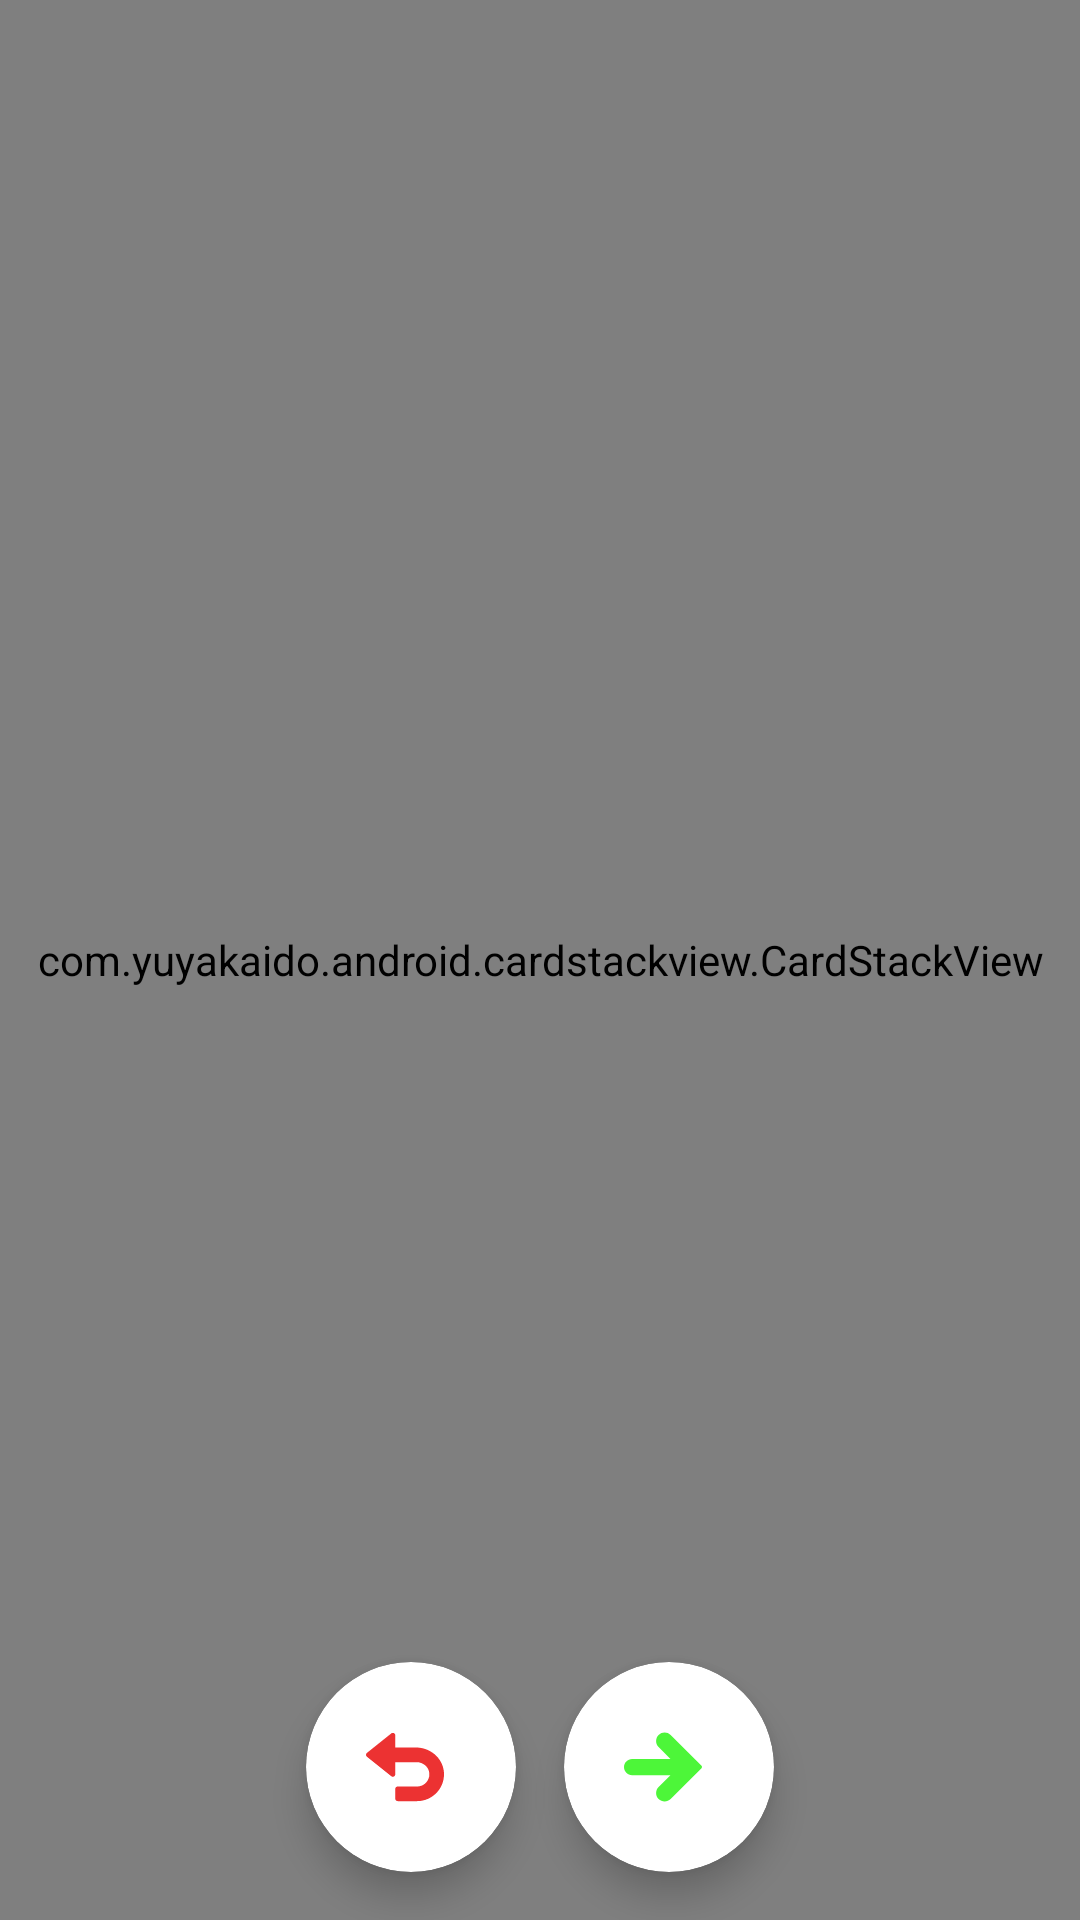

Android layout source for this screen:
<!-- AndroidManifest.xml: application theme Theme.TinkoffExam -->
<!-- res/layout/fragment_gif_view.xml -->
<?xml version="1.0" encoding="utf-8"?>
<androidx.constraintlayout.widget.ConstraintLayout xmlns:android="http://schemas.android.com/apk/res/android"
    xmlns:app="http://schemas.android.com/apk/res-auto"
    android:layout_width="match_parent"
    android:layout_height="match_parent">

    <com.yuyakaido.android.cardstackview.CardStackView
        android:id="@+id/cardsView"
        android:layout_width="match_parent"
        android:layout_height="0dp"
        app:layout_constraintBottom_toBottomOf="parent"
        app:layout_constraintTop_toTopOf="parent" />

    <com.google.android.material.card.MaterialCardView
        android:id="@+id/back"
        android:layout_width="@dimen/button_size"
        android:layout_height="@dimen/button_size"
        android:layout_marginBottom="@dimen/default_margin"
        android:foreground="?android:attr/selectableItemBackground"
        app:cardCornerRadius="@dimen/button_circleRadius"
        app:cardElevation="@dimen/button_elevation"
        app:layout_constraintBottom_toBottomOf="parent"
        app:layout_constraintEnd_toEndOf="parent"
        app:layout_constraintEnd_toStartOf="@+id/next"
        app:layout_constraintHorizontal_bias="0.5"
        app:layout_constraintHorizontal_chainStyle="packed"
        app:layout_constraintStart_toStartOf="parent">

        <ImageView
            android:id="@+id/backImage"
            android:layout_width="66dp"
            android:layout_height="match_parent"
            android:padding="20dp"
            android:src="@drawable/ic_back" />

    </com.google.android.material.card.MaterialCardView>

    <com.google.android.material.card.MaterialCardView
        android:id="@+id/next"
        android:layout_width="@dimen/button_size"
        android:layout_height="@dimen/button_size"
        android:layout_marginStart="@dimen/default_margin"
        android:layout_marginBottom="@dimen/default_margin"
        android:foreground="?android:attr/selectableItemBackground"
        android:visibility="invisible"
        app:cardCornerRadius="@dimen/button_circleRadius"
        app:cardElevation="@dimen/button_elevation"
        app:layout_constraintBottom_toBottomOf="parent"
        app:layout_constraintEnd_toEndOf="parent"
        app:layout_constraintHorizontal_bias="0.5"
        app:layout_constraintStart_toEndOf="@+id/back">

        <ImageView
            android:id="@+id/nextImage"
            android:layout_width="66dp"
            android:layout_height="match_parent"
            android:padding="20dp"
            android:src="@drawable/ic_next" />
    </com.google.android.material.card.MaterialCardView>

    <androidx.constraintlayout.widget.Group
        android:id="@+id/buttonsGroup"
        android:layout_width="wrap_content"
        android:layout_height="wrap_content"
        app:constraint_referenced_ids="next, back" />

    <ProgressBar
        android:id="@+id/loadingImage"
        android:layout_width="wrap_content"
        android:layout_height="wrap_content"
        android:indeterminateOnly="true"
        android:visibility="gone"
        app:layout_constraintBottom_toBottomOf="parent"
        app:layout_constraintEnd_toEndOf="parent"
        app:layout_constraintStart_toStartOf="parent"
        app:layout_constraintTop_toTopOf="parent" />

    <include
        android:id="@+id/falseLayout"
        layout="@layout/view_error" />


</androidx.constraintlayout.widget.ConstraintLayout>
<!-- res/layout/view_error.xml (included above) -->
<?xml version="1.0" encoding="utf-8"?>
<LinearLayout xmlns:android="http://schemas.android.com/apk/res/android"
    android:layout_width="match_parent"
    android:layout_height="match_parent"
    android:gravity="center"
    android:orientation="vertical"
    android:translationZ="6dp"
    android:visibility="gone">

    <ImageView
        android:layout_width="wrap_content"
        android:layout_height="wrap_content"
        android:adjustViewBounds="true"
        android:maxWidth="40dp"
        android:src="@drawable/ic_load_cl" />

    <TextView
        android:id="@+id/errorText"
        android:layout_width="match_parent"
        android:layout_height="wrap_content"
        android:layout_marginHorizontal="@dimen/doubled_default_margin"
        android:text="@string/false_text"
        android:textAlignment="center"
        android:textColor="@color/black"
        android:textSize="15sp" />

    <TextView
        android:id="@+id/retry"
        android:layout_width="wrap_content"
        android:layout_height="wrap_content"
        android:layout_marginTop="@dimen/retry_top_margin"
        android:foreground="?android:attr/selectableItemBackground"
        android:padding="5dp"
        android:text="@string/to_retry"
        android:textAllCaps="true"
        android:textColor="@color/selected_tab"
        android:textSize="15sp" />
</LinearLayout>
<!-- resources referenced by this layout -->
<resources>
  <color name="black">#FF000000</color>
  <color name="selected_tab">#0061CA</color>
  <dimen name="button_circleRadius">40dp</dimen>
  <dimen name="button_elevation">7dp</dimen>
  <dimen name="button_size">70dp</dimen>
  <dimen name="default_margin">16dp</dimen>
  <dimen name="doubled_default_margin">32dp</dimen>
  <dimen name="retry_top_margin">10dp</dimen>
  <!-- drawable ic_back (drawable) -->
  <vector xmlns:android="http://schemas.android.com/apk/res/android"
      android:width="512.011dp"
      android:height="512.011dp"
      android:viewportWidth="512.011"
      android:viewportHeight="512.011">
    <path
        android:pathData="M328,128.015H192v-80c0,-6.144 -3.52,-11.744 -9.056,-14.432c-5.568,-2.656 -12.128,-1.952 -16.928,1.92l-160,128C2.208,166.575 0,171.151 0,176.015s2.208,9.44 5.984,12.512l160,128c2.912,2.304 6.464,3.488 10.016,3.488c2.368,0 4.736,-0.512 6.944,-1.568c5.536,-2.688 9.056,-8.288 9.056,-14.432v-80h139.392c41.856,0 80,30.08 84.192,71.712c4.832,47.872 -32.704,88.288 -79.584,88.288H208c-8.832,0 -16,7.168 -16,16v64c0,8.832 7.168,16 16,16h128c102.816,0 185.472,-88.864 175.136,-193.76C502.08,194.863 419.84,128.015 328,128.015z"
        android:fillColor="#EC3232"/>
  </vector>
  <!-- drawable ic_next (drawable) -->
  <vector xmlns:android="http://schemas.android.com/apk/res/android"
      android:width="512.008dp"
      android:height="512.008dp"
      android:viewportWidth="512.008"
      android:viewportHeight="512.008">
      <path
          android:fillColor="#4DF639"
          android:pathData="M306.219,45.796c-21.838,-21.838 -57.245,-21.838 -79.083,0s-21.838,57.245 0,79.083l77.781,77.803H53.333C23.878,202.682 0,226.56 0,256.015c0,29.455 23.878,53.333 53.333,53.333h251.584l-77.781,77.781c-21.838,21.838 -21.838,57.245 0,79.083c21.838,21.838 57.245,21.838 79.083,0l202.667,-202.667c4.164,-4.165 4.164,-10.917 0,-15.083L306.219,45.796z" />
  </vector>
  <string name="false_text">Произошла ошибка при загрузке данных. Пожалуйста, проверьте подключение к сети</string>
  <string name="to_retry">Повторить</string>
  <style name="Theme.TinkoffExam" parent="Theme.MaterialComponents.DayNight.NoActionBar">
          <item name="colorPrimary">@color/black</item>
          <item name="colorPrimaryDark">@color/white</item>
          <item name="colorOnPrimary">@color/black</item>
          <item name="colorSecondary">@color/selected_tab</item>
          <item name="colorSecondaryVariant">@color/teal_700</item>
          <item name="colorOnSecondary">@color/black</item>
          <item name="android:statusBarColor" tools:targetApi="l">@color/white</item>
          <item name="android:windowLightStatusBar">true</item>
      </style>
  <color name="white">#FFFFFFFF</color>
  <color name="teal_700">#FF018786</color>
</resources>
